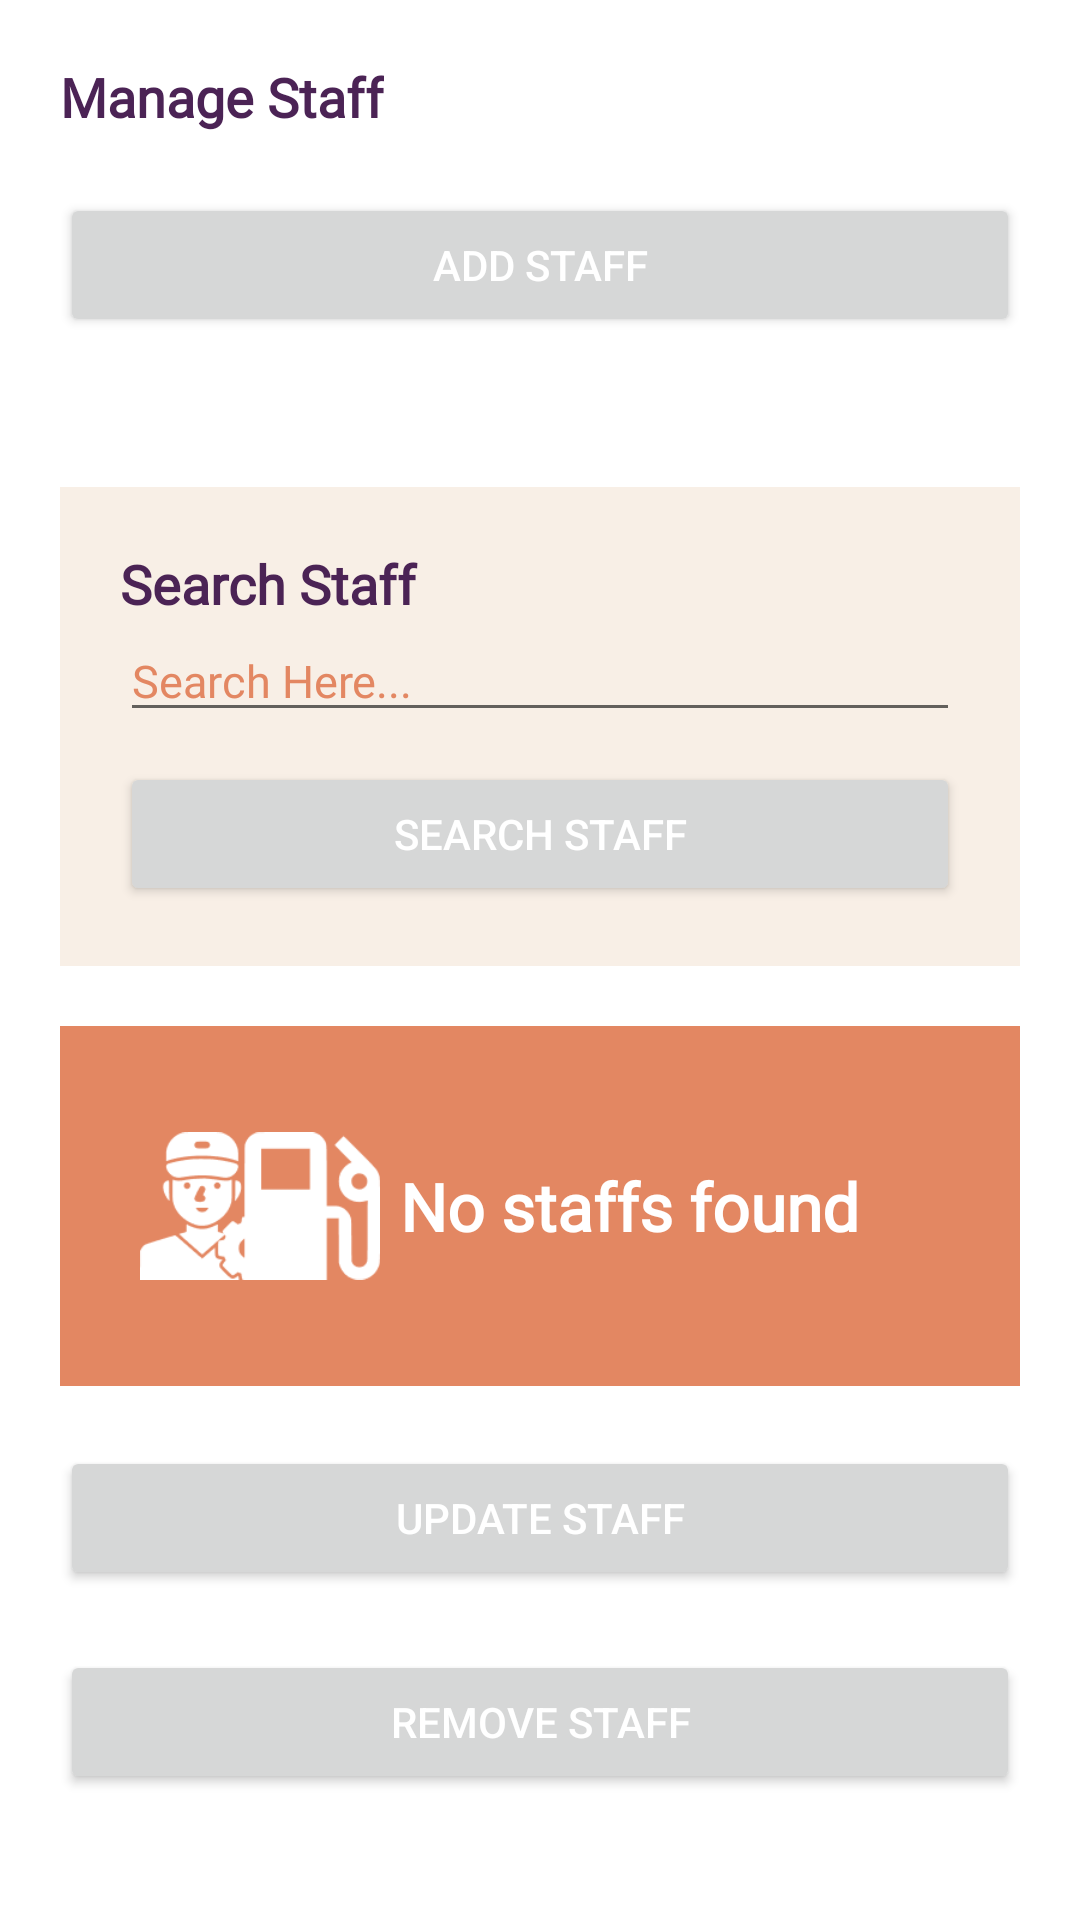

The Android layout XML behind this screen, and the referenced resources:
<!-- AndroidManifest.xml: application theme Theme.MyApplication -->
<!-- res/layout/activity_staff_crud_ui.xml -->
<?xml version="1.0" encoding="utf-8"?>
<androidx.constraintlayout.widget.ConstraintLayout xmlns:android="http://schemas.android.com/apk/res/android"
    xmlns:tools="http://schemas.android.com/tools"
    android:layout_width="match_parent"
    android:layout_height="match_parent"
    android:background="@color/white"
    tools:context=".StaffCrudUI">

    <ScrollView xmlns:android="http://schemas.android.com/apk/res/android"
        android:layout_width="match_parent"
        android:layout_height="match_parent"
        android:fillViewport="true">

        <LinearLayout
            android:id="@+id/linearLayout"
            android:layout_width="match_parent"
            android:layout_height="wrap_content"
            android:gravity="left"
            android:orientation="vertical"
            android:paddingHorizontal="20dp"
            android:paddingVertical="20dp"
            android:textAlignment="textStart"
            tools:ignore="RtlCompat">

            <TextView
                android:id="@+id/manageText"
                android:layout_width="wrap_content"
                android:layout_height="wrap_content"
                android:background="@color/white"
                android:fontFamily="@font/raleway_bold"
                android:text="Manage Staff"
                android:textAppearance="@style/TextAppearance.AppCompat.Medium"
                android:textColor="@color/purple"
                android:textFontWeight="900"
                android:textStyle="bold"
                tools:layout_editor_absoluteX="90dp"
                tools:layout_editor_absoluteY="279dp"
                android:layout_marginBottom="20dp"/>

            <Button
                android:id="@+id/addStaffBtn"
                android:layout_width="match_parent"
                android:layout_height="wrap_content"
                android:gravity="center"
                android:text="Add Staff"
                android:textColor="@color/white"
                android:layout_marginBottom="50dp" />

            <LinearLayout
                android:id="@+id/searchFuelStation"
                android:layout_width="match_parent"
                android:layout_height="wrap_content"
                android:gravity="left"
                android:background="@color/light_cream"
                android:orientation="vertical"
                android:paddingHorizontal="20dp"
                android:paddingVertical="20dp"
                android:textAlignment="textStart"
                tools:ignore="RtlCompat">

                <TextView
                    android:id="@+id/login_welcome_text"
                    android:layout_width="match_parent"
                    android:layout_height="wrap_content"
                    android:fontFamily="@font/raleway_regular"
                    android:text="Search Staff"
                    android:textAppearance="@style/TextAppearance.AppCompat.Medium"
                    android:textColor="@color/purple"
                    android:textFontWeight="900"
                    android:textStyle="bold"
                    tools:layout_editor_absoluteX="90dp"
                    tools:layout_editor_absoluteY="279dp" />

                <EditText
                    android:id="@+id/staffField"
                    android:layout_width="match_parent"
                    android:layout_height="wrap_content"
                    android:ems="10"
                    android:hint="Search Here..."
                    android:inputType="textPersonName"
                    android:text=""
                    android:textSize="15dp"
                    android:fontFamily="@font/raleway_regular"
                    android:textColor="@color/purple"
                    android:textColorHint="@color/cream"
                    tools:layout_editor_absoluteX="83dp"
                    tools:layout_editor_absoluteY="402dp" />

                <Button
                    android:id="@+id/searchStationBtn"
                    android:layout_width="match_parent"
                    android:layout_height="wrap_content"
                    android:layout_marginTop="10dp"
                    android:gravity="center"
                    android:text="Search Staff"
                    android:textColor="@color/white" />

            </LinearLayout>

            <LinearLayout
                android:id="@+id/searchResultBox"
                android:layout_width="match_parent"
                android:layout_height="wrap_content"
                android:gravity="left"
                android:orientation="horizontal"
                android:background="@color/cream"
                android:paddingHorizontal="20dp"
                android:layout_marginTop="20dp"
                android:layout_marginBottom="20dp"
                android:paddingVertical="20dp"
                android:textAlignment="textStart"
                tools:ignore="RtlCompat">

                <LinearLayout
                    android:layout_width="match_parent"
                    android:layout_height="80dp"
                    android:layout_weight="2"
                    android:gravity="center">

                    <ImageView
                        android:id="@+id/imageView2"
                        android:layout_width="80dp"
                        android:layout_height="80dp"
                        android:src="@drawable/staff" />
                </LinearLayout>

                <LinearLayout
                    android:layout_width="match_parent"
                    android:layout_height="80dp"
                    android:layout_weight="1"
                    android:gravity="center">

                    <TextView
                        android:text="No staffs found"
                        android:textColor="@color/white"
                        android:layout_width="match_parent"
                        android:layout_height="wrap_content"
                        android:gravity="center"
                        android:fontFamily="@font/raleway_medium"
                        android:textFontWeight="700"
                        android:textAlignment="textStart"
                        android:textSize="22sp"/>

                </LinearLayout>

            </LinearLayout>

            <Button
                android:id="@+id/updateStaffBtn"
                android:layout_width="match_parent"
                android:layout_height="wrap_content"
                android:gravity="center"
                android:text="Update Staff"
                android:textColor="@color/white"
                android:layout_marginBottom="20dp" />

            <Button
                android:id="@+id/removeStaffBtn"
                android:layout_width="match_parent"
                android:layout_height="wrap_content"
                android:gravity="center"
                android:text="Remove Staff"
                android:textColor="@color/white"
                android:layout_marginBottom="20dp" />




        </LinearLayout>

    </ScrollView>



</androidx.constraintlayout.widget.ConstraintLayout>
<!-- resources referenced by this layout -->
<resources>
  <color name="cream">#E38762</color>
  <color name="light_cream">#F8EFE6</color>
  <color name="purple">#4B2355</color>
  <color name="white">#FFFFFFFF</color>
  <!-- drawable staff: png bitmap (drawable, 4325 bytes) -->
  <style name="Theme.MyApplication" parent="Theme.MaterialComponents.DayNight.NoActionBar">
          
          <item name="colorPrimary">@color/purple</item>
          <item name="colorPrimaryVariant">@color/purple_700</item>
          <item name="colorOnPrimary">@color/white</item>
          
          <item name="colorSecondary">@color/teal_200</item>
          <item name="colorSecondaryVariant">@color/teal_700</item>
          <item name="colorOnSecondary">@color/black</item>
          
          <item name="android:statusBarColor">?attr/colorPrimaryVariant</item>
          
      </style>
  <color name="purple_700">#FF3700B3</color>
  <color name="teal_200">#FF03DAC5</color>
  <color name="teal_700">#FF018786</color>
  <color name="black">#FF000000</color>
</resources>
